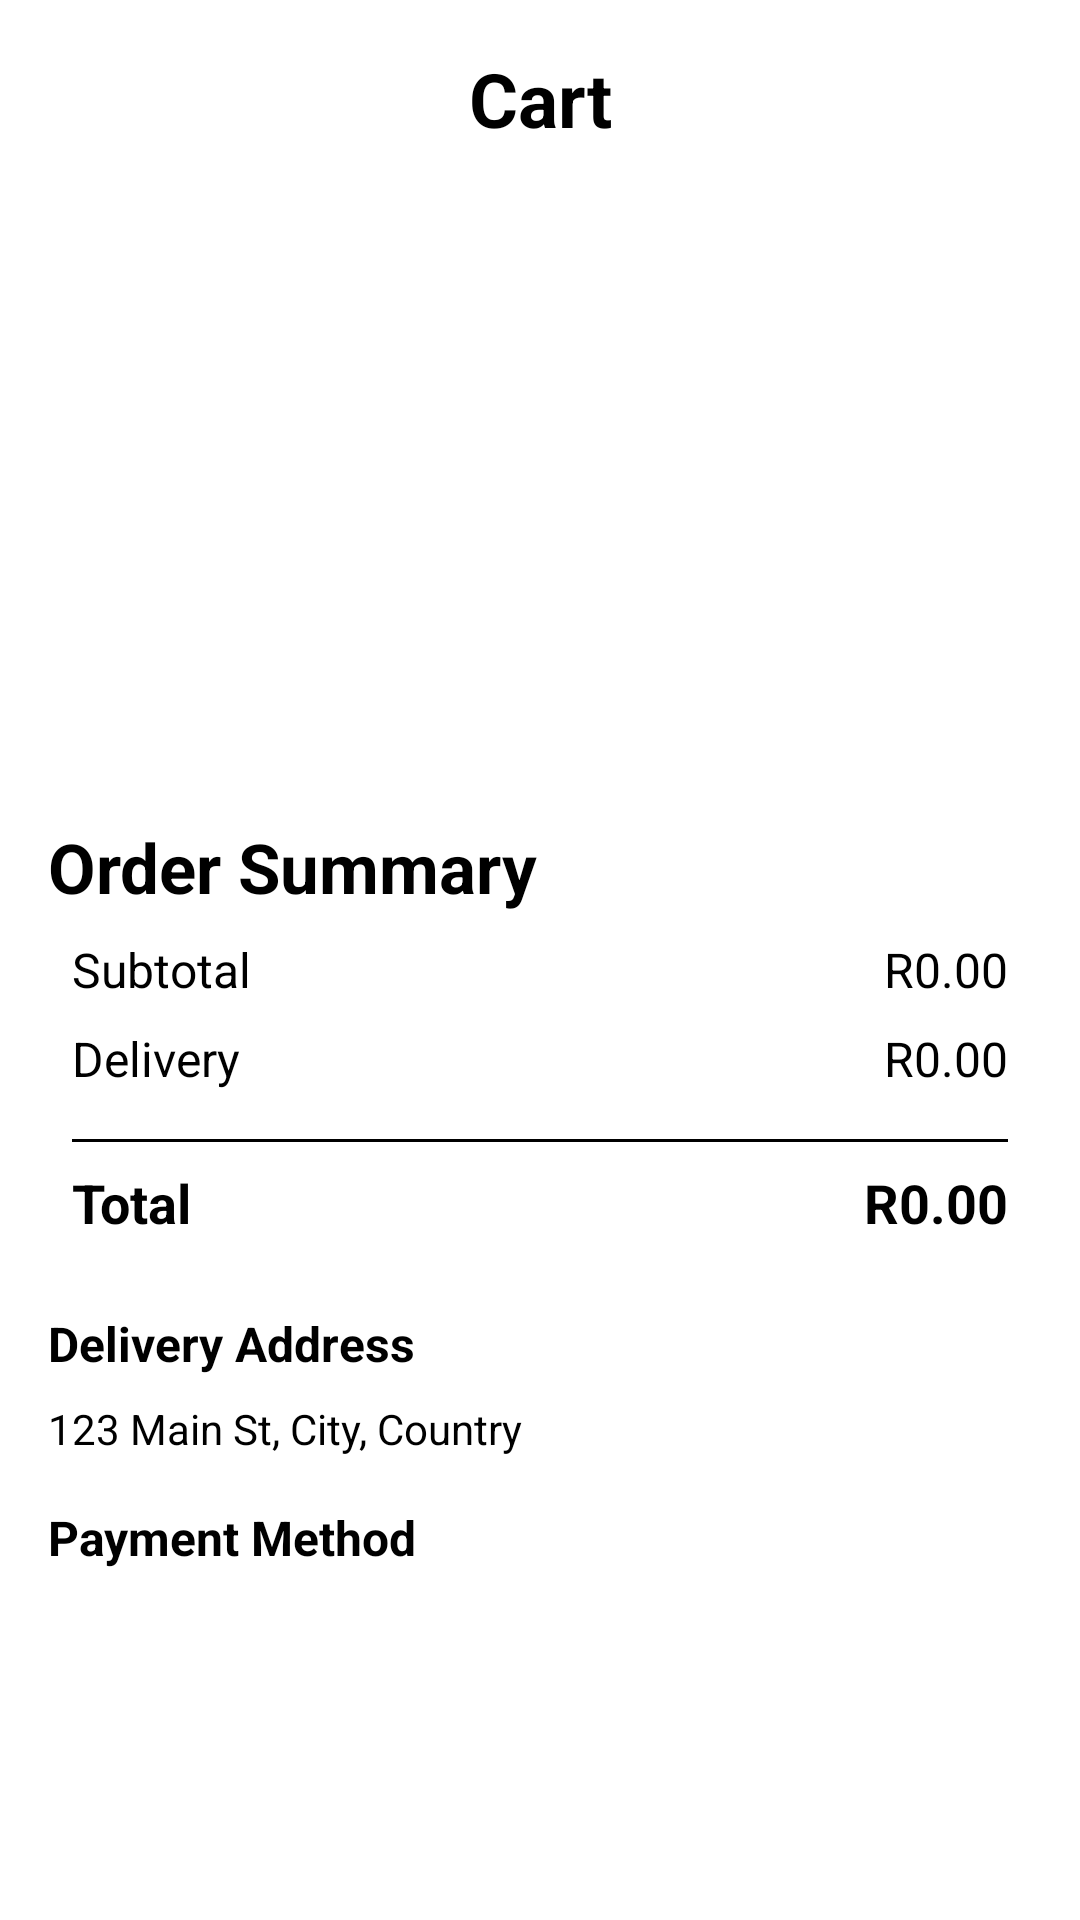

Android layout source for this screen:
<!-- AndroidManifest.xml: application theme Theme.Sekeni -->
<!-- res/layout/fragment_cart.xml -->
<?xml version="1.0" encoding="utf-8"?>
<androidx.constraintlayout.widget.ConstraintLayout
    xmlns:android="http://schemas.android.com/apk/res/android"
    xmlns:app="http://schemas.android.com/apk/res-auto"
    xmlns:tools="http://schemas.android.com/tools"
    android:layout_width="match_parent"
    android:layout_height="match_parent"
    tools:context=".ui.home.productDetail.ProductDetailFragment">

    <ScrollView
        android:layout_width="match_parent"
        android:layout_height="match_parent"
        android:fillViewport="true">

        <LinearLayout
            android:layout_width="match_parent"
            android:layout_height="wrap_content"
            android:orientation="vertical"
            android:padding="16dp">

            
            <LinearLayout
                android:layout_width="match_parent"
                android:layout_height="wrap_content"
                android:orientation="horizontal"
                android:gravity="center_vertical">

                <ImageView
                    android:id="@+id/backBtn"
                    android:layout_width="wrap_content"
                    android:layout_height="wrap_content"
                    android:contentDescription="Back Button"
                    android:src="@drawable/ic_back_arrow" />

                <TextView
                    android:id="@+id/cart"
                    android:layout_width="0dp"
                    android:layout_height="wrap_content"
                    android:layout_weight="1"
                    android:text="Cart"
                    android:textSize="25sp"
                    android:textColor="@color/black"
                    android:gravity="center"
                    android:textStyle="bold" />
            </LinearLayout>

            
            <androidx.recyclerview.widget.RecyclerView
                android:id="@+id/cartRecyclerView"
                android:layout_width="match_parent"
                android:layout_height="200dp"
                android:layout_marginTop="8dp"
                android:clipToPadding="false"
                android:padding="8dp" />

            
            <TextView
                android:id="@+id/orderSummaryLabel"
                android:layout_width="wrap_content"
                android:layout_height="wrap_content"
                android:layout_marginTop="16dp"
                android:text="Order Summary"
                android:textSize="23sp"
                android:textColor="@color/black"
                android:textStyle="bold" />

            
            <androidx.constraintlayout.widget.ConstraintLayout
                android:layout_width="match_parent"
                android:layout_height="wrap_content"
                android:background="@color/white"
                android:padding="8dp">

                <TextView
                    android:id="@+id/subtotalLabel"
                    android:layout_width="wrap_content"
                    android:layout_height="wrap_content"
                    android:text="Subtotal"
                    android:textSize="16sp"
                    android:textColor="@color/black"
                    app:layout_constraintStart_toStartOf="parent"
                    app:layout_constraintTop_toTopOf="parent" />

                <TextView
                    android:id="@+id/subtotalValue"
                    android:layout_width="wrap_content"
                    android:layout_height="wrap_content"
                    android:text="R0.00"
                    android:textSize="16sp"
                    android:textColor="@color/black"
                    app:layout_constraintEnd_toEndOf="parent"
                    app:layout_constraintTop_toTopOf="parent" />

                <TextView
                    android:id="@+id/deliveryLabel"
                    android:layout_width="wrap_content"
                    android:layout_height="wrap_content"
                    android:text="Delivery"
                    android:textSize="16sp"
                    android:textColor="@color/black"
                    android:layout_marginTop="8dp"
                    app:layout_constraintStart_toStartOf="parent"
                    app:layout_constraintTop_toBottomOf="@id/subtotalLabel"
                     />

                <TextView
                    android:id="@+id/cartTotal"
                    android:layout_width="wrap_content"
                    android:layout_height="wrap_content"
                    android:text="R0.00"
                    android:textSize="16sp"
                    android:textColor="@color/black"
                    app:layout_constraintEnd_toEndOf="parent"
                    app:layout_constraintTop_toBottomOf="@id/subtotalValue"
                    android:layout_marginTop="8dp" />

                <View
                    android:id="@+id/divider"
                    android:layout_width="match_parent"
                    android:layout_height="1dp"
                    android:layout_marginTop="16dp"
                    android:background="@color/black"
                    app:layout_constraintStart_toStartOf="parent"
                    app:layout_constraintTop_toBottomOf="@id/cartTotal" />

                <TextView
                    android:id="@+id/totalLabel"
                    android:layout_width="wrap_content"
                    android:layout_height="wrap_content"
                    android:text="Total"
                    android:textSize="18sp"
                    android:textStyle="bold"
                    android:textColor="@color/black"
                    app:layout_constraintStart_toStartOf="parent"
                    app:layout_constraintTop_toBottomOf="@id/divider"
                    android:layout_marginTop="8dp" />

                <TextView
                    android:id="@+id/totalValue"
                    android:layout_width="wrap_content"
                    android:layout_height="wrap_content"
                    android:text="R0.00"
                    android:textSize="18sp"
                    android:textStyle="bold"
                    android:textColor="@color/black"
                    app:layout_constraintEnd_toEndOf="parent"
                    app:layout_constraintTop_toBottomOf="@id/divider"
                    android:layout_marginTop="8dp" />
            </androidx.constraintlayout.widget.ConstraintLayout>

            
            <TextView
                android:id="@+id/deliveryAddressLabel"
                android:layout_width="match_parent"
                android:layout_height="wrap_content"
                android:layout_marginTop="16dp"
                android:text="Delivery Address"
                android:textSize="16sp"
                android:textColor="@color/black"
                android:textStyle="bold" />

            
            <TextView
                android:id="@+id/deliveryAddressValue"
                android:layout_width="match_parent"
                android:layout_height="wrap_content"
                android:layout_marginTop="8dp"
                android:text="123 Main St, City, Country"
                android:textSize="14sp"
                android:textColor="@color/black" />

            
            <TextView
                android:id="@+id/paymentMethodLabel"
                android:layout_width="match_parent"
                android:layout_height="wrap_content"
                android:layout_marginTop="16dp"
                android:text="Payment Method"
                android:textSize="16sp"
                android:textColor="@color/black"
                android:textStyle="bold" />

            <ImageView
                android:id="@+id/paymentMethodIcon"
                android:layout_width="2dp"
                android:layout_height="2dp"
                android:layout_marginTop="8dp"
                android:src="@drawable/ic_faq"
                android:contentDescription="Payment Method Icon" />

            
            <androidx.appcompat.widget.AppCompatButton
                android:id="@+id/orderNowButton"
                android:layout_width="match_parent"
                android:layout_height="wrap_content"
                android:layout_marginTop="16dp"
                android:text="Order Now"
                android:textStyle="bold"
                android:backgroundTint="@color/black"
                android:textColor="@android:color/white" />
        </LinearLayout>
    </ScrollView>
</androidx.constraintlayout.widget.ConstraintLayout>
<!-- resources referenced by this layout -->
<resources>
  <color name="black">#FF000000</color>
  <color name="white">#FFFFFFFF</color>
  <style name="Theme.Sekeni" parent="Theme.MaterialComponents.DayNight.DarkActionBar">
          
          <item name="colorPrimary">@color/purple_500</item>
          <item name="colorPrimaryVariant">@color/purple_700</item>
          <item name="colorOnPrimary">@color/white</item>
          
          <item name="colorSecondary">@color/teal_200</item>
          <item name="colorSecondaryVariant">@color/teal_700</item>
          <item name="colorOnSecondary">@color/black</item>
          
          <item name="android:statusBarColor">?attr/colorPrimaryVariant</item>
          
      </style>
  <color name="teal_200">#FF03DAC5</color>
  <color name="teal_700">#FF018786</color>
  <!-- not gathered from this repository: default colours our renderer supplied (Android Studio template values) -->
  <color name="purple_500">#FF6200EE</color>
  <color name="purple_700">#FF3700B3</color>
</resources>
